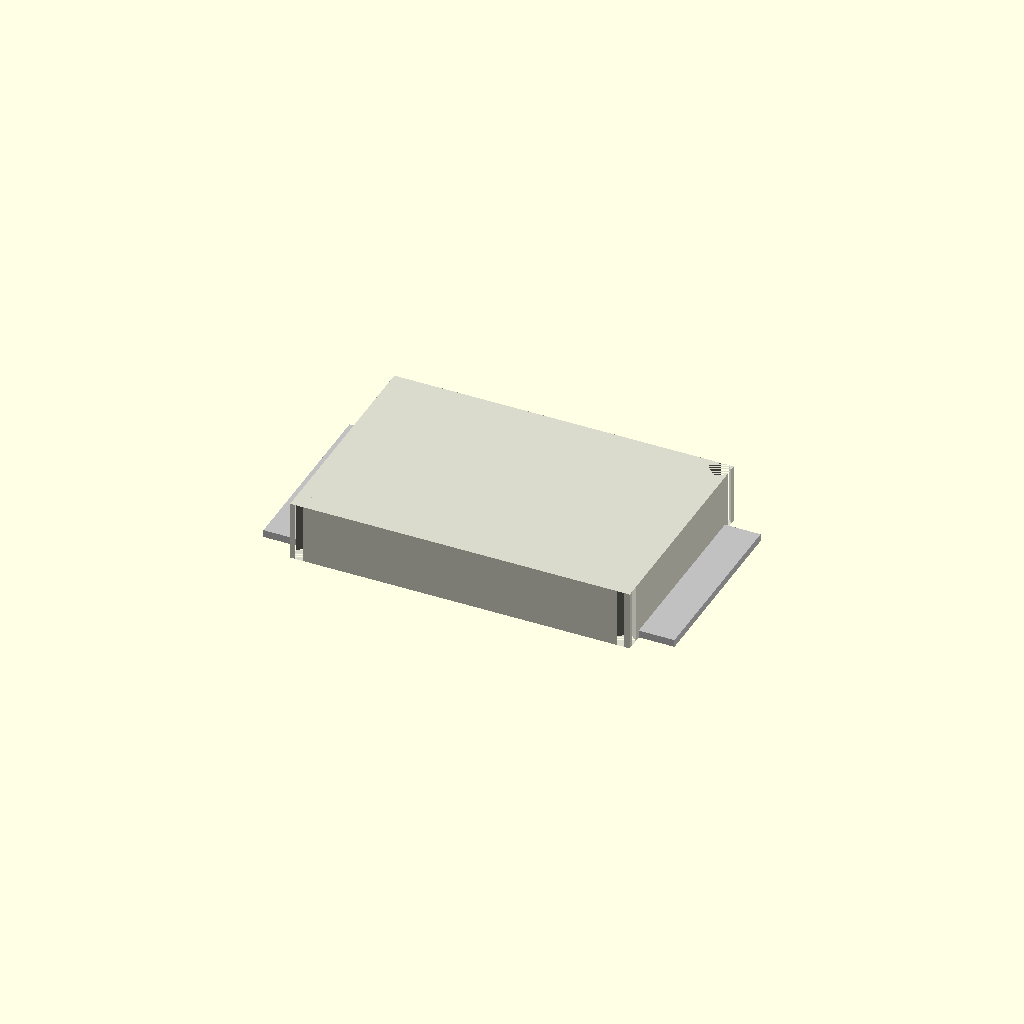
Cell 1: the model at its default parameters.
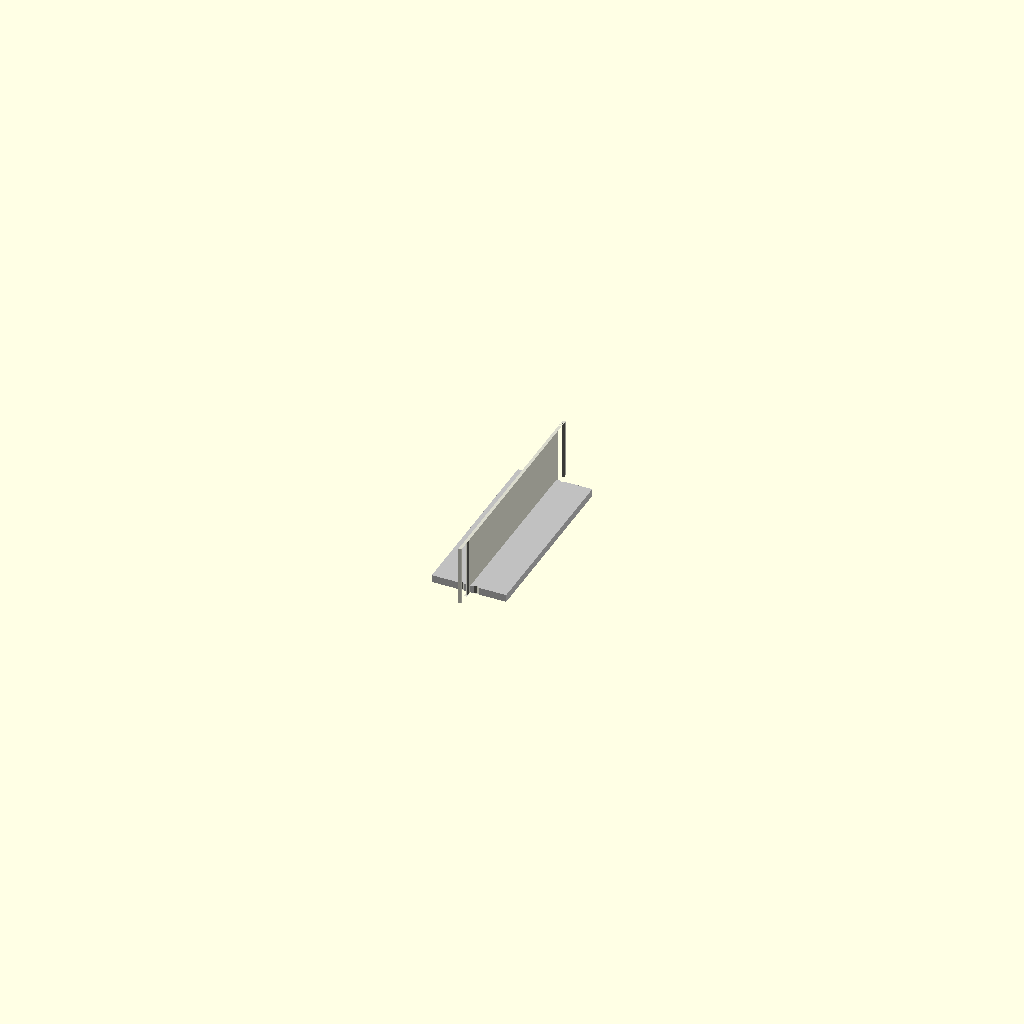
Cell 2: the same model with body_length = 0.1.
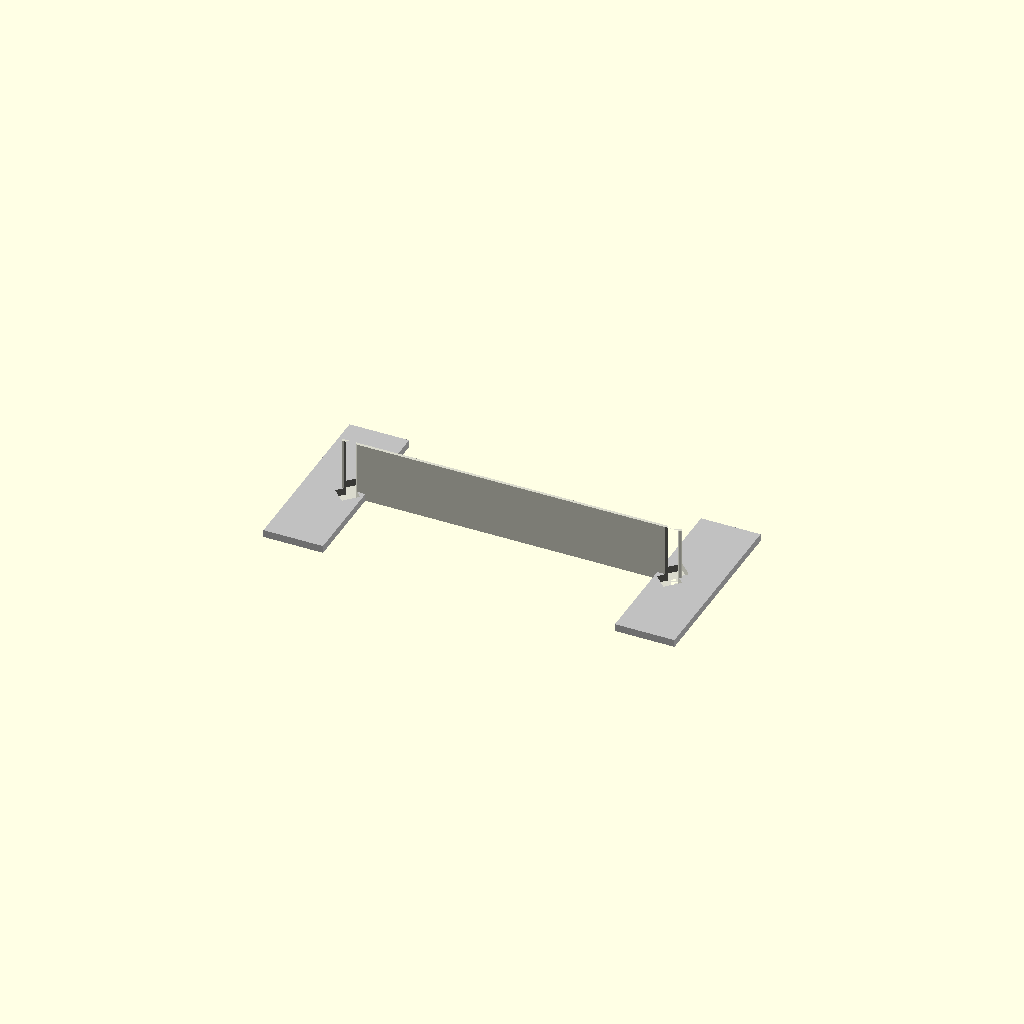
Cell 3: the same model with body_width = 0.1.
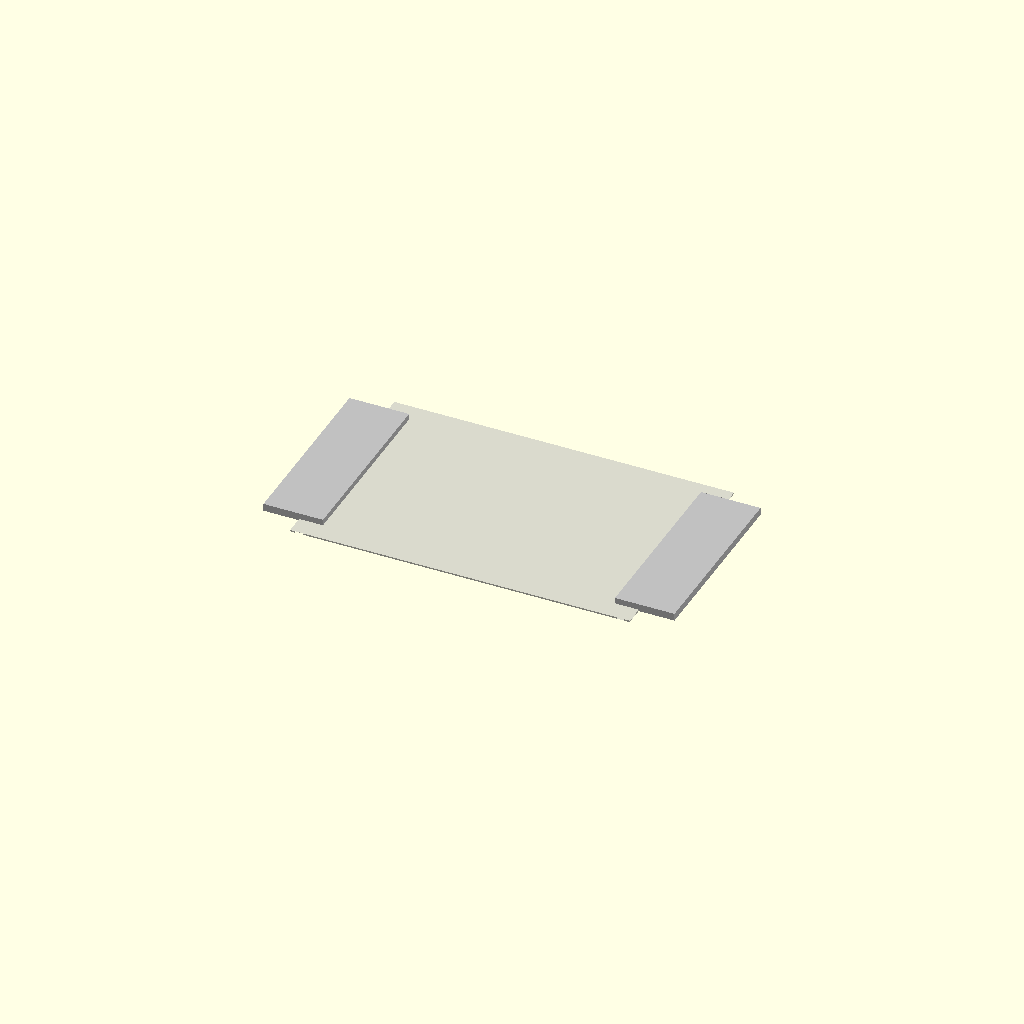
Cell 4: the same model with body_height = 0.05.
One fixed orthographic camera (rotation 55°, 0°, 25°; colour scheme Cornfield) for every cell.
OpenSCAD source file results/nopscadlib/ablations/no_recovery/scad/smd__SOIC18.scad:
// Parameters
body_length = 11.4; //[5.7:22.8:0.1]
body_width = 7.5; //[3.75:15:0.1]
body_height = 2; //[1:4:0.05]
mark_diameter = 1.2; //[0.6:2.4:0.05]
mark_depth = 0.25; //[0.1:0.6:0.05]
mark_edge_offset = 1.2; //[0.6:2.4:0.05]
chamfer_size = 0.6; //[0.2:1.2:0.05]
pin_length = 1.2; //[0.6:2.4:0.05]
pin_thickness = 0.25; //[0.1:0.6:0.05]
pin_width = 6.2; //[3:7.4:0.1]
overlap = 0.8; //[0.3:1.5:0.05]

// SMD Body
module smd_body() {
  color([0.85, 0.85, 0.8]) // Off-white for SMD package
  cube([body_length, body_width, body_height], center=true);
}

// Polarity Mark
module polarity_mark() {
  translate([-body_length/2 + mark_edge_offset, body_width/2 - mark_edge_offset, body_height/2 - mark_depth/2])
    color("Black")
    cylinder(h=mark_depth, r=mark_diameter/2, center=true);
}

// Edge Chamfer
module edge_chamfer() {
  color([0.85, 0.85, 0.8])
  union() {
    translate([-body_length/2 + chamfer_size/2, body_width/2 - chamfer_size/2, 0])
      rotate([0, 0, 45])
      cube([chamfer_size, chamfer_size, body_height], center=true);
    translate([body_length/2 - chamfer_size/2, body_width/2 - chamfer_size/2, 0])
      rotate([0, 0, 45])
      cube([chamfer_size, chamfer_size, body_height], center=true);
    translate([-body_length/2 + chamfer_size/2, -body_width/2 + chamfer_size/2, 0])
      rotate([0, 0, 45])
      cube([chamfer_size, chamfer_size, body_height], center=true);
    translate([body_length/2 - chamfer_size/2, -body_width/2 + chamfer_size/2, 0])
      rotate([0, 0, 45])
      cube([chamfer_size, chamfer_size, body_height], center=true);
  }
}

// Pin Terminations
module pin_terminations() {
  color("Silver") // Silver for pin terminations
  union() {
    translate([-body_length/2 - pin_length/2 + overlap/2, 0, -body_height/2 + pin_thickness/2])
      cube([pin_length + overlap, pin_width, pin_thickness], center=true);
    translate([body_length/2 + pin_length/2 - overlap/2, 0, -body_height/2 + pin_thickness/2])
      cube([pin_length + overlap, pin_width, pin_thickness], center=true);
  }
}

// Complete SMD Package
module smd_complete() {
  difference() {
    union() {
      smd_body();
      pin_terminations();
    }
    edge_chamfer();
    polarity_mark();
  }
}

// Render the final SMD package
smd_complete();
Parameter table extracted from the source (name, type, default, range or options):
body_length: number, default 11.4, range 0.1 to 5.7, step 22.8
body_width: number, default 7.5, range 0.1 to 3.75, step 15
body_height: number, default 2, range 0.05 to 1, step 4
mark_diameter: number, default 1.2, range 0.05 to 0.6, step 2.4
mark_depth: number, default 0.25, range 0.05 to 0.1, step 0.6
mark_edge_offset: number, default 1.2, range 0.05 to 0.6, step 2.4
chamfer_size: number, default 0.6, range 0.05 to 0.2, step 1.2
pin_length: number, default 1.2, range 0.05 to 0.6, step 2.4
pin_thickness: number, default 0.25, range 0.05 to 0.1, step 0.6
pin_width: number, default 6.2, range 0.1 to 3, step 7.4
overlap: number, default 0.8, range 0.05 to 0.3, step 1.5
